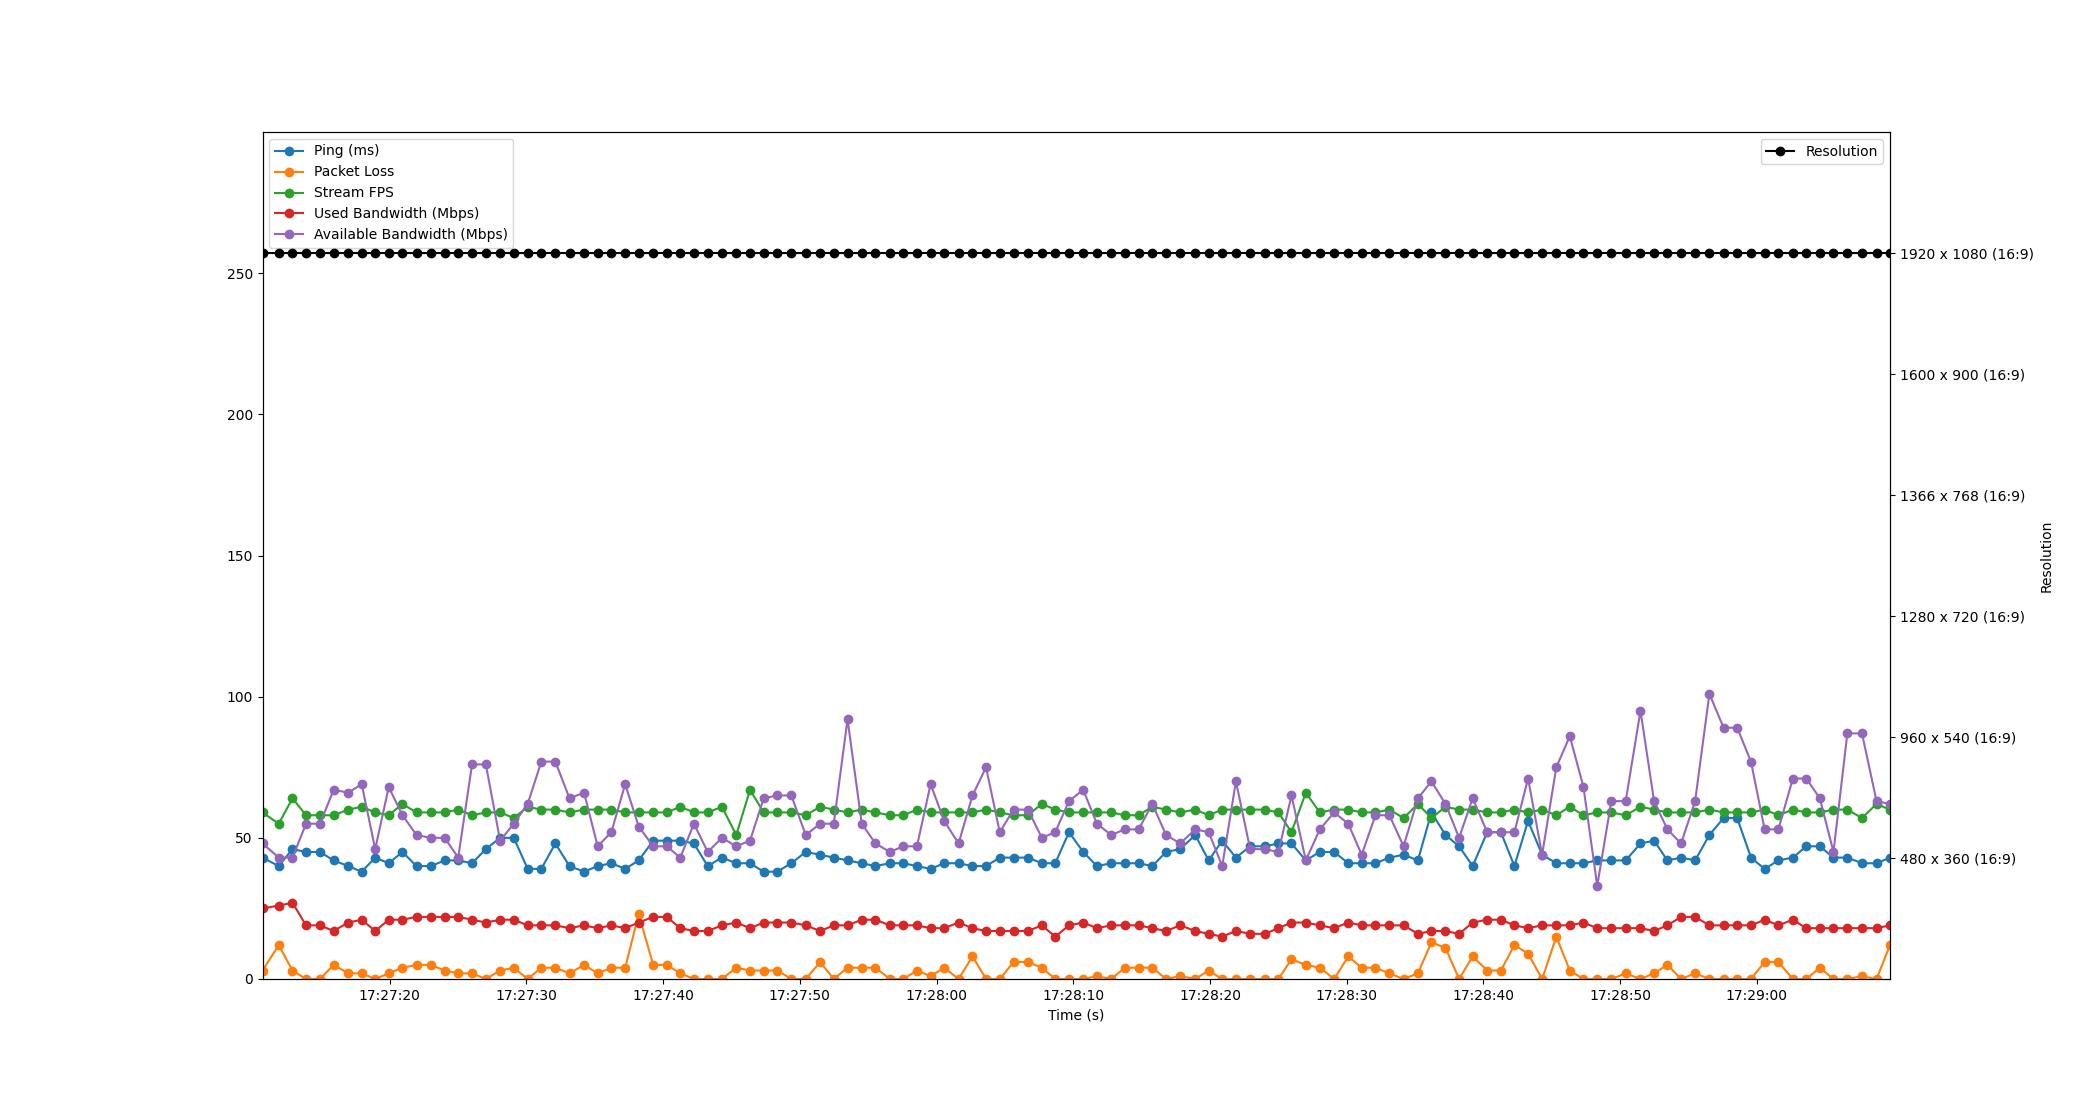

Data behind this chart, as committed beside it:
Time, Timestamp, Ping, Packet Loss, Stream FPS, Used Bandwidth, Resolution, Available Bandwidth
9.5367431640625e-07, 2023-07-18 17:27:10.701272, 43, 3, 59, 25, 1920 x 1080 (16:9), 48
1.188, 2023-07-18 17:27:11.889076, 40, 12, 55, 26, 1920 x 1080 (16:9), 43
2.193, 2023-07-18 17:27:12.894164, 46, 3, 64, 27, 1920 x 1080 (16:9), 43
3.185, 2023-07-18 17:27:13.886666, 45, 0, 58, 19, 1920 x 1080 (16:9), 55
4.206, 2023-07-18 17:27:14.907470, 45, 0, 58, 19, 1920 x 1080 (16:9), 55
5.203, 2023-07-18 17:27:15.903791, 42, 5, 58, 17, 1920 x 1080 (16:9), 67
6.27, 2023-07-18 17:27:16.971298, 40, 2, 60, 20, 1920 x 1080 (16:9), 66
7.257, 2023-07-18 17:27:17.958510, 38, 2, 61, 21, 1920 x 1080 (16:9), 69
8.243, 2023-07-18 17:27:18.944213, 43, 0, 59, 17, 1920 x 1080 (16:9), 46
9.233, 2023-07-18 17:27:19.934400, 41, 2, 58, 21, 1920 x 1080 (16:9), 68
10.23, 2023-07-18 17:27:20.936203, 45, 4, 62, 21, 1920 x 1080 (16:9), 58
11.27, 2023-07-18 17:27:21.967702, 40, 5, 59, 22, 1920 x 1080 (16:9), 51
12.32, 2023-07-18 17:27:23.020006, 40, 5, 59, 22, 1920 x 1080 (16:9), 50
13.32, 2023-07-18 17:27:24.025183, 42, 3, 59, 22, 1920 x 1080 (16:9), 50
14.31, 2023-07-18 17:27:25.016258, 42, 2, 60, 22, 1920 x 1080 (16:9), 43
15.33, 2023-07-18 17:27:26.028264, 41, 2, 58, 21, 1920 x 1080 (16:9), 76
16.33, 2023-07-18 17:27:27.035874, 46, 0, 59, 20, 1920 x 1080 (16:9), 76
17.38, 2023-07-18 17:27:28.082196, 50, 3, 59, 21, 1920 x 1080 (16:9), 49
18.38, 2023-07-18 17:27:29.078449, 50, 4, 57, 21, 1920 x 1080 (16:9), 55
19.4, 2023-07-18 17:27:30.098673, 39, 0, 61, 19, 1920 x 1080 (16:9), 62
20.39, 2023-07-18 17:27:31.094046, 39, 4, 60, 19, 1920 x 1080 (16:9), 77
21.42, 2023-07-18 17:27:32.119225, 48, 4, 60, 19, 1920 x 1080 (16:9), 77
22.45, 2023-07-18 17:27:33.156162, 40, 2, 59, 18, 1920 x 1080 (16:9), 64
23.52, 2023-07-18 17:27:34.220190, 38, 5, 60, 19, 1920 x 1080 (16:9), 66
24.52, 2023-07-18 17:27:35.217217, 40, 2, 60, 18, 1920 x 1080 (16:9), 47
25.52, 2023-07-18 17:27:36.217537, 41, 4, 60, 19, 1920 x 1080 (16:9), 52
26.53, 2023-07-18 17:27:37.228232, 39, 4, 59, 18, 1920 x 1080 (16:9), 69
27.52, 2023-07-18 17:27:38.218503, 42, 23, 59, 20, 1920 x 1080 (16:9), 54
28.58, 2023-07-18 17:27:39.277507, 49, 5, 59, 22, 1920 x 1080 (16:9), 47
29.57, 2023-07-18 17:27:40.269336, 49, 5, 59, 22, 1920 x 1080 (16:9), 47
30.56, 2023-07-18 17:27:41.258036, 49, 2, 61, 18, 1920 x 1080 (16:9), 43
31.55, 2023-07-18 17:27:42.255013, 48, 0, 59, 17, 1920 x 1080 (16:9), 55
32.56, 2023-07-18 17:27:43.263847, 40, 0, 59, 17, 1920 x 1080 (16:9), 45
33.6, 2023-07-18 17:27:44.305486, 43, 0, 61, 19, 1920 x 1080 (16:9), 50
34.65, 2023-07-18 17:27:45.353407, 41, 4, 51, 20, 1920 x 1080 (16:9), 47
35.66, 2023-07-18 17:27:46.361231, 41, 3, 67, 18, 1920 x 1080 (16:9), 49
36.66, 2023-07-18 17:27:47.360185, 38, 3, 59, 20, 1920 x 1080 (16:9), 64
37.65, 2023-07-18 17:27:48.354959, 38, 3, 59, 20, 1920 x 1080 (16:9), 65
38.68, 2023-07-18 17:27:49.380190, 41, 0, 59, 20, 1920 x 1080 (16:9), 65
39.73, 2023-07-18 17:27:50.435456, 45, 0, 58, 19, 1920 x 1080 (16:9), 51
40.79, 2023-07-18 17:27:51.487791, 44, 6, 61, 17, 1920 x 1080 (16:9), 55
41.78, 2023-07-18 17:27:52.484237, 43, 0, 60, 19, 1920 x 1080 (16:9), 55
42.79, 2023-07-18 17:27:53.491906, 42, 4, 59, 19, 1920 x 1080 (16:9), 92
43.83, 2023-07-18 17:27:54.532174, 41, 4, 60, 21, 1920 x 1080 (16:9), 55
44.83, 2023-07-18 17:27:55.536173, 40, 4, 59, 21, 1920 x 1080 (16:9), 48
45.89, 2023-07-18 17:27:56.587908, 41, 0, 58, 19, 1920 x 1080 (16:9), 45
46.87, 2023-07-18 17:27:57.567514, 41, 0, 58, 19, 1920 x 1080 (16:9), 47
47.87, 2023-07-18 17:27:58.567789, 40, 3, 60, 19, 1920 x 1080 (16:9), 47
48.87, 2023-07-18 17:27:59.568009, 39, 1, 59, 18, 1920 x 1080 (16:9), 69
49.86, 2023-07-18 17:28:00.563942, 41, 4, 59, 18, 1920 x 1080 (16:9), 56
50.91, 2023-07-18 17:28:01.612177, 41, 0, 59, 20, 1920 x 1080 (16:9), 48
51.93, 2023-07-18 17:28:02.631678, 40, 8, 59, 18, 1920 x 1080 (16:9), 65
52.92, 2023-07-18 17:28:03.623843, 40, 0, 60, 17, 1920 x 1080 (16:9), 75
53.92, 2023-07-18 17:28:04.625642, 43, 0, 59, 17, 1920 x 1080 (16:9), 52
54.93, 2023-07-18 17:28:05.635677, 43, 6, 58, 17, 1920 x 1080 (16:9), 60
55.98, 2023-07-18 17:28:06.684241, 43, 6, 58, 17, 1920 x 1080 (16:9), 60
57, 2023-07-18 17:28:07.705786, 41, 4, 62, 19, 1920 x 1080 (16:9), 50
57.98, 2023-07-18 17:28:08.685067, 41, 0, 60, 15, 1920 x 1080 (16:9), 52
58.99, 2023-07-18 17:28:09.689587, 52, 0, 59, 19, 1920 x 1080 (16:9), 63
60.03, 2023-07-18 17:28:10.730589, 45, 0, 59, 20, 1920 x 1080 (16:9), 67
... 58 more rows
